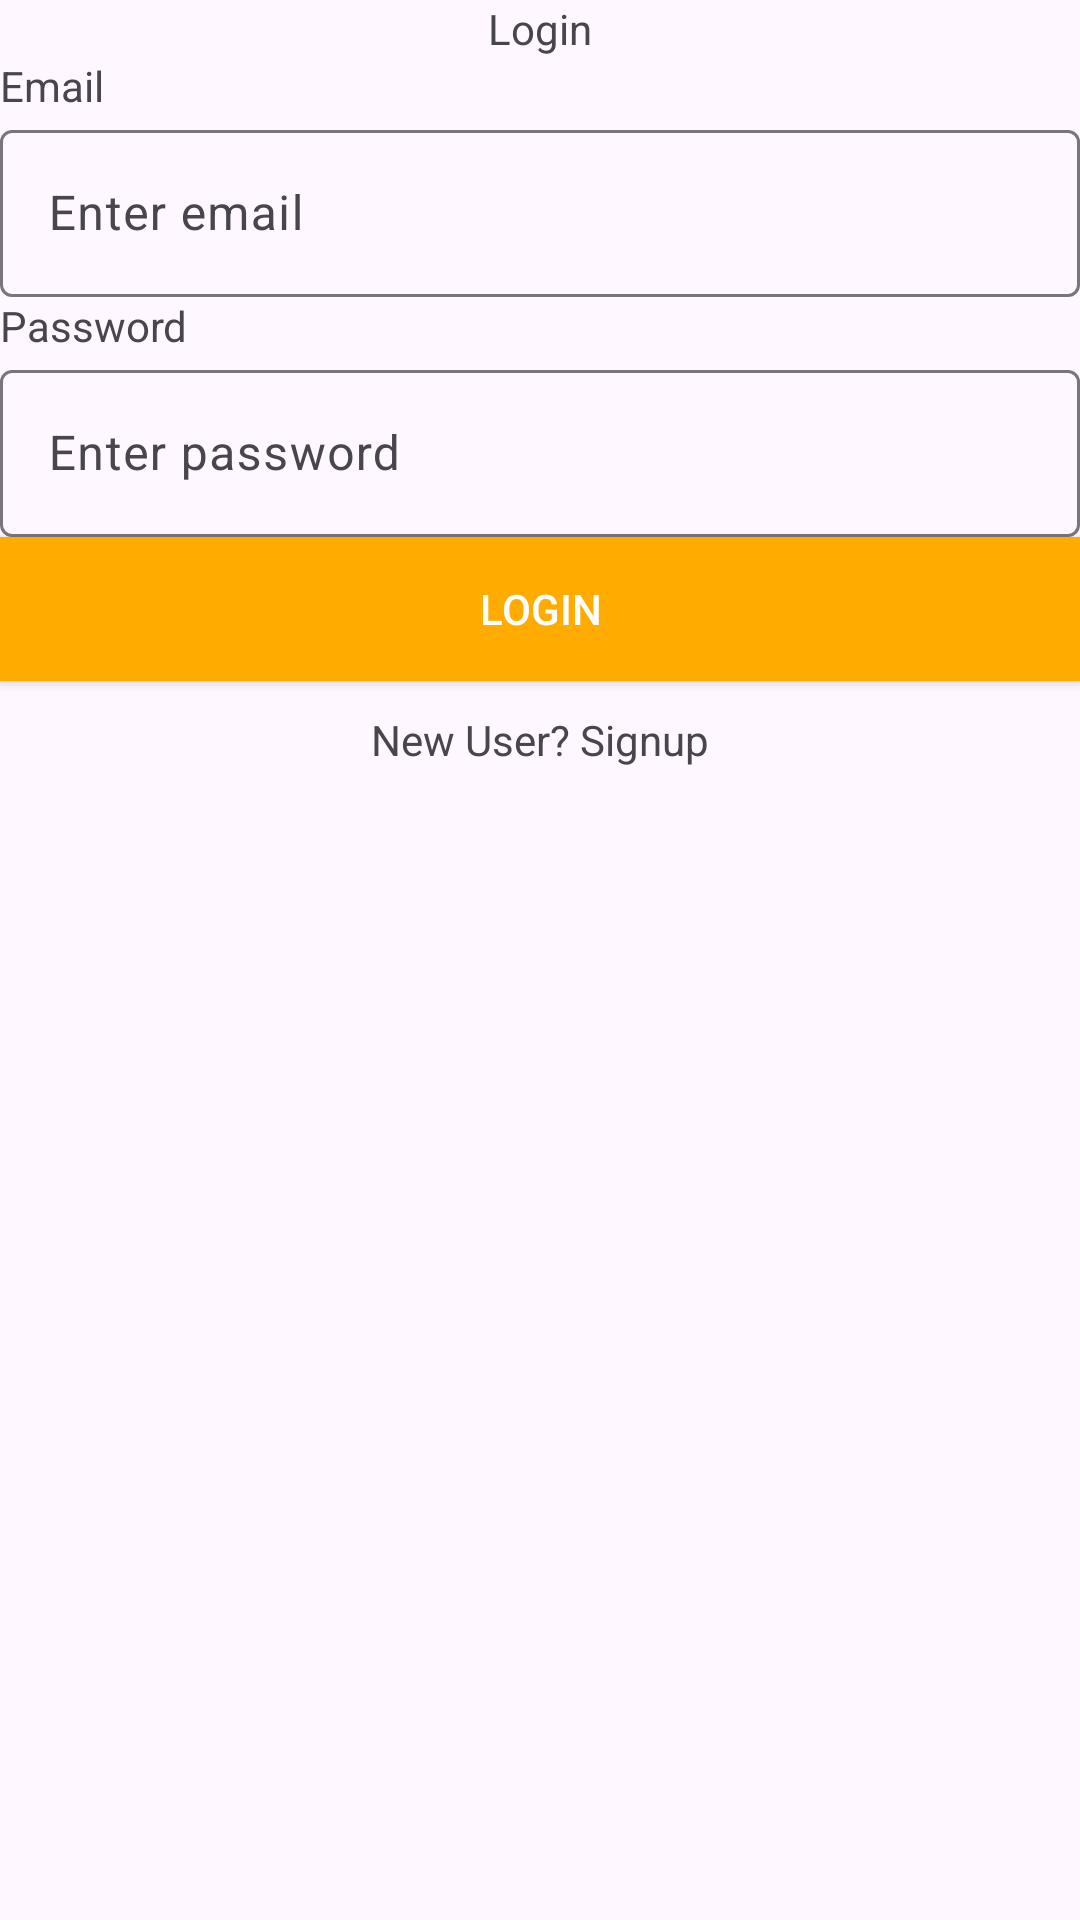

Produce the Android XML layout that renders to this screen, including the resource entries it uses.
<!-- AndroidManifest.xml: application theme Theme.RegistrationAndLoginUser -->
<!-- res/layout/activity_login.xml -->
<?xml version="1.0" encoding="utf-8"?>
<LinearLayout
    xmlns:android="http://schemas.android.com/apk/res/android"
    xmlns:app="http://schemas.android.com/apk/res-auto"
    xmlns:tools="http://schemas.android.com/tools"
    android:layout_width="match_parent"
    android:layout_height="match_parent"
    android:orientation="vertical"
    tools:context=".Login">
    <TextView
        android:layout_width="wrap_content"
        android:layout_height="wrap_content"
        android:text="Login"
        android:layout_gravity="center" />
    <TextView
        android:layout_width="match_parent"
        android:layout_height="wrap_content"
        android:text="Email"/>
    <com.google.android.material.textfield.TextInputLayout
        android:layout_width="match_parent"
        android:id="@+id/input_email_login"
        android:hint="Enter email"
        android:layout_height="wrap_content">

        <com.google.android.material.textfield.TextInputEditText
            android:layout_width="match_parent"
            android:layout_height="wrap_content"/>
    </com.google.android.material.textfield.TextInputLayout>
    <TextView
        android:layout_width="match_parent"
        android:layout_height="wrap_content"
        android:text="Password"/>
    <com.google.android.material.textfield.TextInputLayout
        android:layout_width="match_parent"
        android:id="@+id/input_password_login"
        android:hint="Enter password"
        android:layout_height="wrap_content">

        <com.google.android.material.textfield.TextInputEditText
            android:layout_width="match_parent"
            android:layout_height="wrap_content"/>
    </com.google.android.material.textfield.TextInputLayout>


    <androidx.appcompat.widget.AppCompatButton
        android:layout_width="match_parent"
        android:layout_height="wrap_content"
        android:background="#FFAB00"
        android:text="Login"
        android:id="@+id/login_btn"
        android:textColor="#fff"/>
    <TextView
        android:layout_width="match_parent"
        android:layout_height="wrap_content"
        android:gravity="center_horizontal"
        android:layout_marginTop="10dp"
        android:id="@+id/registration_page"
        android:text="New User? Signup"/>
    <ProgressBar
        android:layout_width="match_parent"
        android:layout_height="50dp"
        android:layout_marginTop="10dp"
        android:visibility="gone"
        android:id="@+id/pg_bar_login"/>

</LinearLayout>
<!-- resources referenced by this layout -->
<resources>
  <style name="Theme.RegistrationAndLoginUser" parent="Base.Theme.RegistrationAndLoginUser" />
  <style name="Base.Theme.RegistrationAndLoginUser" parent="Theme.Material3.DayNight.NoActionBar">
          
          
      </style>
</resources>
